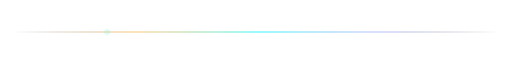
t = 0.00 s
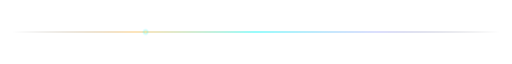
t = 0.75 s
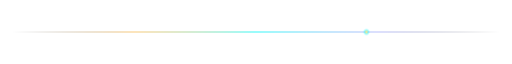
t = 2.25 s
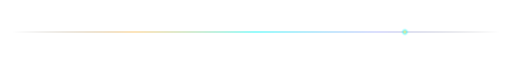
t = 3.00 s
t = 3.75 s: frame unchanged from t = 2.25 s, image omitted
t = 5.25 s: frame unchanged from t = 0.75 s, image omitted

The animated SVG that drew these frames (rendered in a browser with its animation timeline set to each time). Animation: 1 CSS @keyframes rule; one cycle of 6.00 s, repeats indefinitely.

<svg xmlns="http://www.w3.org/2000/svg" width="860" height="20" viewBox="0 0 860 20" role="img" aria-label="Divider">
  <defs>
    <linearGradient id="divGrad" x1="0%" y1="0%" x2="100%" y2="0%">
      <stop offset="0%" stop-color="#0D1117" stop-opacity="0"/>
      <stop offset="25%" stop-color="#F59E0B" stop-opacity="0.55"/>
      <stop offset="50%" stop-color="#00F7F7" stop-opacity="0.8"/>
      <stop offset="75%" stop-color="#818CF8" stop-opacity="0.55"/>
      <stop offset="100%" stop-color="#0D1117" stop-opacity="0"/>
    </linearGradient>
    <radialGradient id="orbGlow" cx="50%" cy="50%" r="50%">
      <stop offset="0%" stop-color="#00F7F7" stop-opacity="1"/>
      <stop offset="100%" stop-color="#00F7F7" stop-opacity="0"/>
    </radialGradient>
  </defs>
  <style>
    @keyframes glide {
      0%, 100% { transform: translateX(180px); opacity: 0.4; }
      50% { transform: translateX(680px); opacity: 1; }
    }
    .orb { animation: glide 6s ease-in-out infinite; }
  </style>
  <rect x="20" y="9" width="820" height="2" rx="1" fill="url(#divGrad)"/>
  <g class="orb">
    <circle cx="0" cy="10" r="6" fill="url(#orbGlow)"/>
    <circle cx="0" cy="10" r="2.2" fill="#FDE68A"/>
  </g>
</svg>
